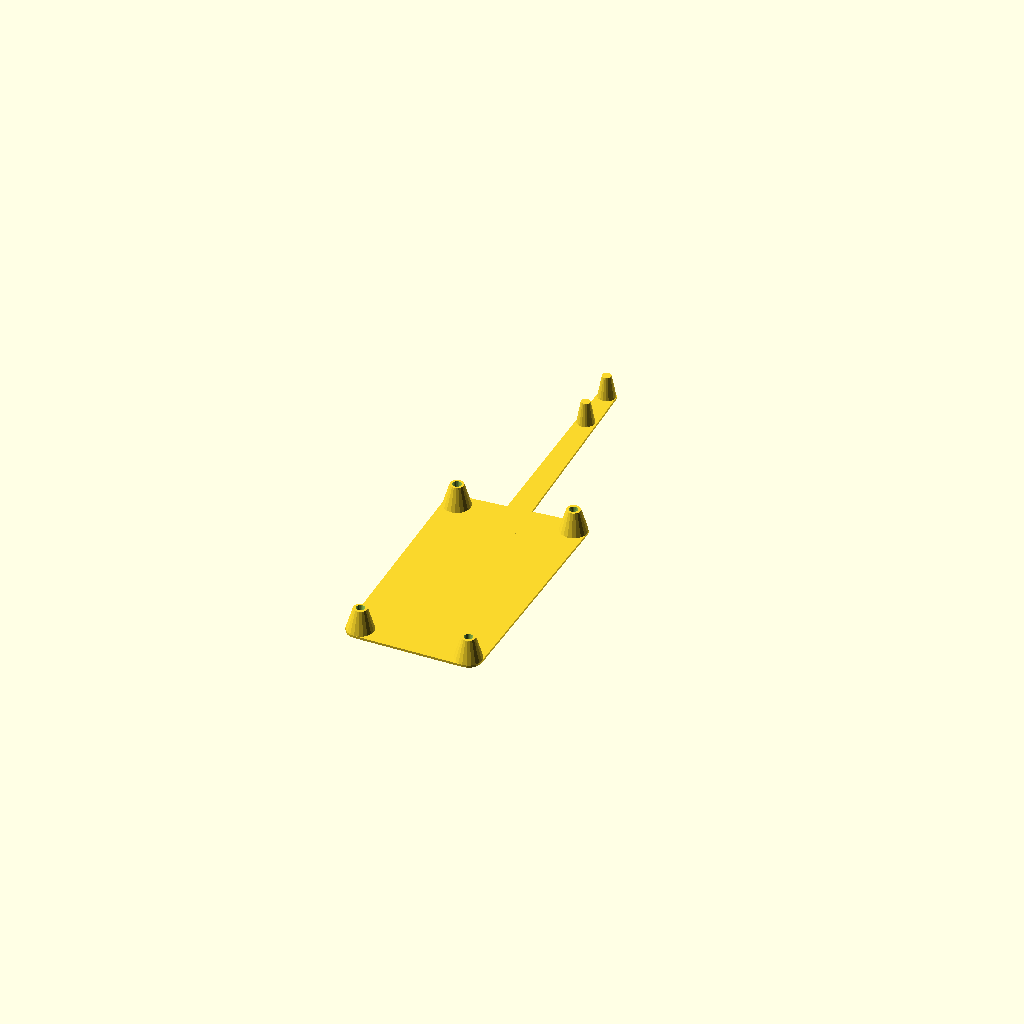
Cell 1: rendered with the file's own defaults.
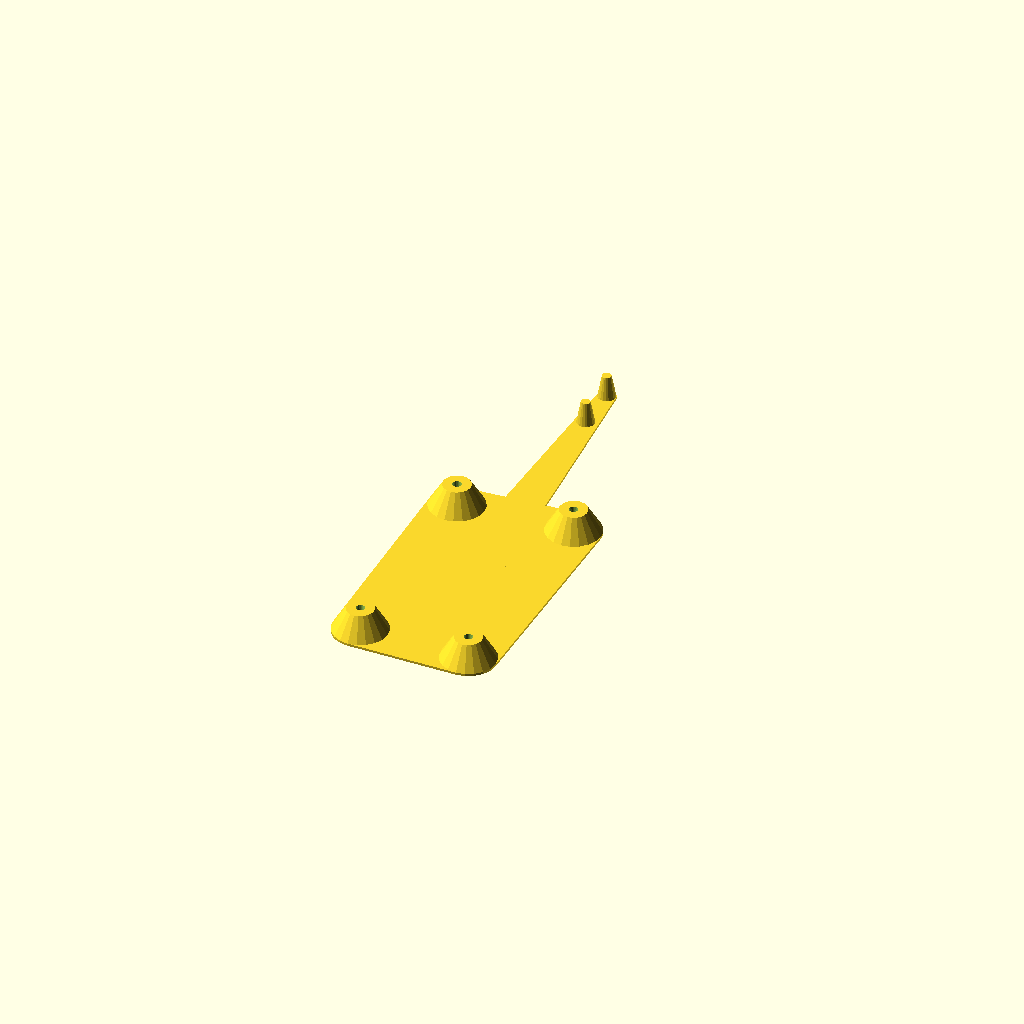
Cell 2: CONFIG_pindiaouter = 6 (everything else at default).
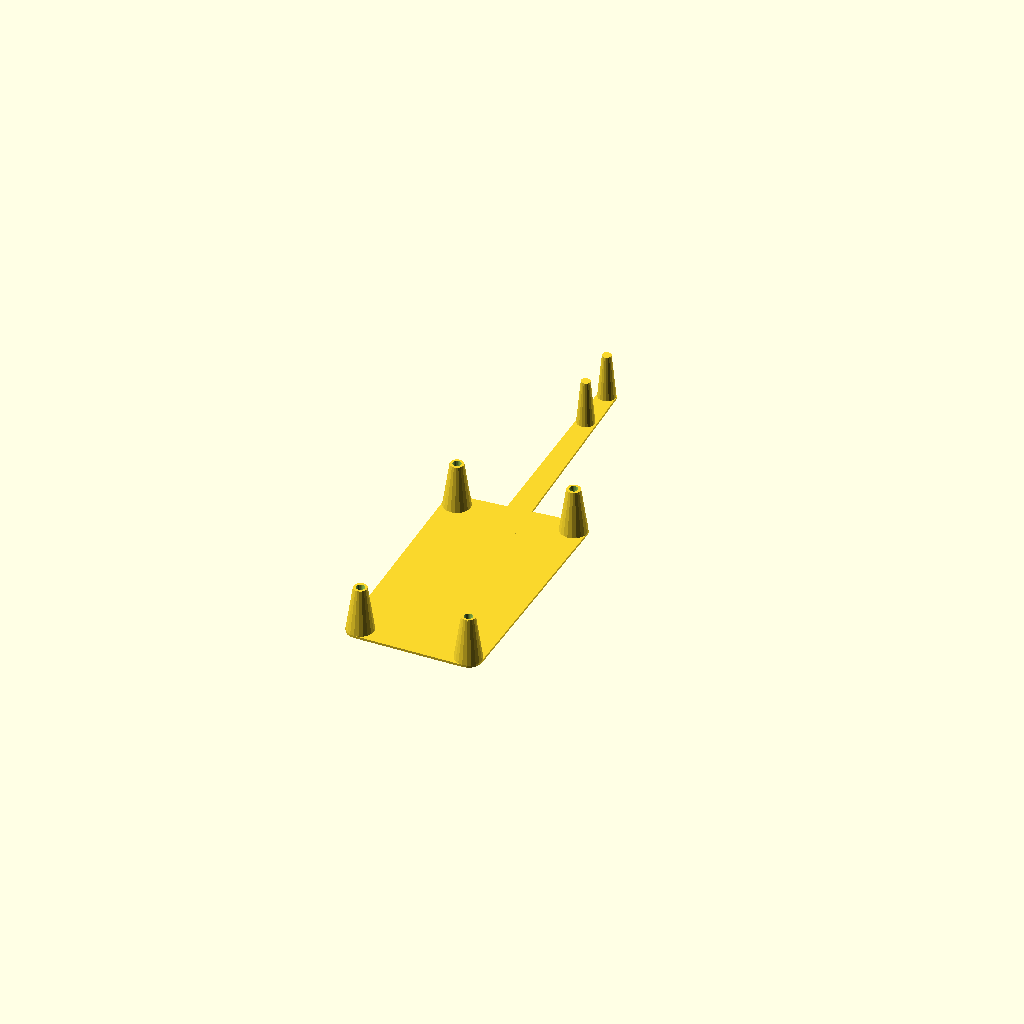
Cell 3 — CONFIG_pindepth set to 10, the other parameters unchanged.
One fixed orthographic camera (rotation 55°, 0°, 25°; colour scheme Cornfield) for every cell.
Source of the model, inputs/thingiverse/files/thing-3675235/files/alignment-pin-soldering-rig.scad:
/*
Customizable Soldering Jig For Soldering PCBs With Alignment Holes
Author: Brian Khuu (2019)

If you use alignment pins in your project to help align your castellation modules with your PCB, you may find this useful.

Defaults below assumes you are using a 1mm alignment pins.

*/
$fn=20;

/* Overall */

// Tolerance
tol=0.6;

// Base Thickness
base_thickness=0.5;

/* Alignment Pin */

// Diameter of the alignment pin
CONFIG_pindia=1;

// Outer Diameter of the alignment pin
CONFIG_pindiaouter=3;

// Alignment Pin bottom flange Depth
CONFIG_pindepth=5;

/* Alignment Pins and Non Alignment Pins */

// Alignment Pins Positions
align_pin_pos_entries = [
[3.302   , 5.4864 ],
[2.5908  , 52.8828],
[27.5336 , 54.7624],
[27.2288 , 5.4864 ]
];

// Non Alignment Pins Positions
non_alignment_pin_pos_vec = [
[27.5336/2 , 100 ],
[27.5336/2 , 90  ]
];

/* Calc */
pindia      = CONFIG_pindia      + tol;
pindiaouter = CONFIG_pindiaouter      ;
pindepth = CONFIG_pindepth      ;

// https://en.wikibooks.org/wiki/OpenSCAD_User_Manual/Tips_and_Tricks#Add_all_values_in_a_list
function add(v, i = 0, r = 0) = i < len(v) ? add(v, i + 1, r + v[i]) : r;

difference()
{
  union()
  {
    /* Alignment Pins */
    hull()
    for(pin_pos = align_pin_pos_entries)
    {
      translate([pin_pos[0], pin_pos[1], 0]) 
        cylinder(r=pindiaouter, base_thickness);
    }

    for(pin_pos = align_pin_pos_entries)
    {
      translate([pin_pos[0], pin_pos[1],  base_thickness]) 
        cylinder(r1=pindiaouter, r2=pindiaouter/2, pindepth);
    }

    /* Non Alignment Pins */
    hull()
    {
      sumx=add( [ for(pin_pos = align_pin_pos_entries)  pin_pos[0] ] );
      sumy=add( [ for(pin_pos = align_pin_pos_entries)  pin_pos[1] ] );
      translate([sumx/len(align_pin_pos_entries), sumy/len(align_pin_pos_entries), 0])
        cylinder(r=pindiaouter, base_thickness);

      for(pin_pos = non_alignment_pin_pos_vec)
      {
        translate([pin_pos[0], pin_pos[1],  0]) cylinder(r=2, base_thickness);
      }
    }

    for(pin_pos = non_alignment_pin_pos_vec)
    {
      translate([pin_pos[0], pin_pos[1],  0]) cylinder(r1=2, r2=1, base_thickness+pindepth);
    }
  }

  /* Holes for the Alignment Pins*/
  for(pin_pos = align_pin_pos_entries)
  {
    translate([pin_pos[0], pin_pos[1], base_thickness]) 
      cylinder(r=pindia/2, base_thickness+100);
    translate([pin_pos[0], pin_pos[1], pindepth-1]) 
      cylinder(r1=pindia/2, r2=pindia/2 + 0.2, 2);
  }
}
Customizer parameters (derived from the source; name, type, default, range or options):
tol: number, default 0.6
base_thickness: number, default 0.5
CONFIG_pindia: number, default 1
CONFIG_pindiaouter: number, default 3
CONFIG_pindepth: number, default 5
